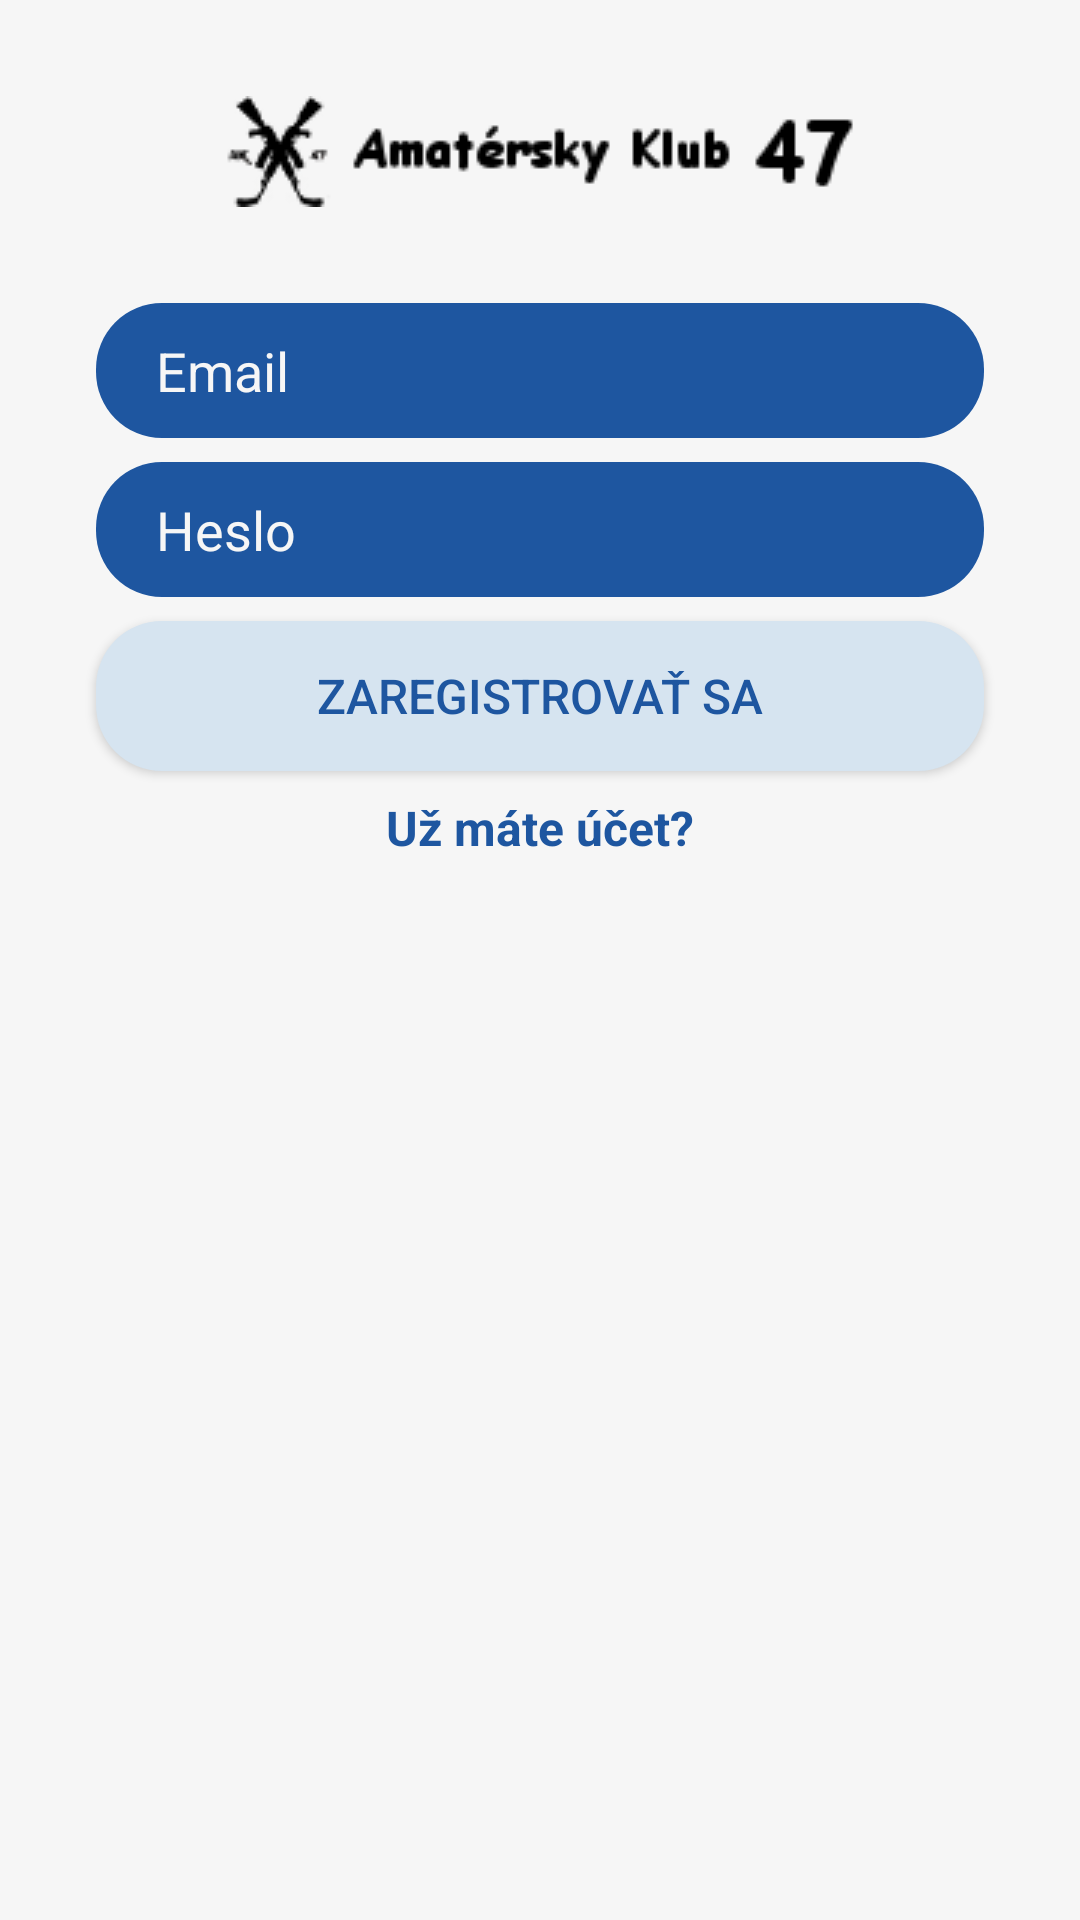

Reconstruct the res/layout file that produces this screen, plus the resources it refers to.
<!-- AndroidManifest.xml: application theme AppTheme -->
<!-- res/layout/activity_register.xml -->
<?xml version="1.0" encoding="utf-8"?>
<androidx.constraintlayout.widget.ConstraintLayout xmlns:android="http://schemas.android.com/apk/res/android"
    xmlns:app="http://schemas.android.com/apk/res-auto"
    xmlns:tools="http://schemas.android.com/tools"
    android:layout_width="match_parent"
    android:layout_height="match_parent"
    android:background="@color/telo"
    tools:context=".RegisterActivity">

    <EditText
        android:id="@+id/email_register"
        android:layout_width="0dp"
        android:layout_height="45dp"
        android:layout_marginStart="32dp"
        android:layout_marginTop="32dp"
        android:layout_marginEnd="32dp"
        android:autofillHints="@string/email"
        android:background="@drawable/rounded_policka"
        android:ems="10"
        android:hint="@string/email"
        android:inputType="textEmailAddress"
        android:textColor="@color/vyplnenePolicko"
        android:lineSpacingExtra="0sp"
        android:paddingLeft="20dp"
        android:textColorHint="@color/buttonsText"
        app:layout_constraintBottom_toBottomOf="parent"
        app:layout_constraintEnd_toEndOf="parent"
        app:layout_constraintHorizontal_bias="0.0"
        app:layout_constraintStart_toStartOf="parent"
        app:layout_constraintTop_toBottomOf="@+id/logoRegister"
        app:layout_constraintVertical_bias="0.0" />

    <EditText
        android:id="@+id/password_register"
        android:layout_width="0dp"
        android:layout_height="45dp"
        android:layout_marginTop="8dp"
        android:background="@drawable/rounded_policka"
        android:ems="10"
        android:textColor="@color/vyplnenePolicko"
        android:hint="@string/heslo"
        android:textColorHint="@color/buttonsText"
        android:inputType="textPassword"
        android:paddingLeft="20dp"
        app:layout_constraintEnd_toEndOf="@+id/email_register"
        app:layout_constraintStart_toStartOf="@+id/email_register"
        app:layout_constraintTop_toBottomOf="@+id/email_register" />

    <ImageView
        android:id="@+id/logoRegister"
        android:layout_width="wrap_content"
        android:layout_height="wrap_content"
        android:layout_marginTop="32dp"
        app:layout_constraintEnd_toEndOf="parent"
        app:layout_constraintStart_toStartOf="parent"
        app:layout_constraintTop_toTopOf="parent"
        app:srcCompat="@drawable/logo" />

    <Button
        android:id="@+id/registerButton"
        android:layout_width="0dp"
        android:layout_height="50dp"
        android:layout_marginTop="8dp"
        android:background="@drawable/rounded_button"
        android:text="@string/registerButton"
        android:textColor="#1E56A0"
        android:textSize="16dp"
        app:layout_constraintEnd_toEndOf="@+id/password_register"
        app:layout_constraintStart_toStartOf="@+id/password_register"
        app:layout_constraintTop_toBottomOf="@+id/password_register" />

    <TextView
        android:id="@+id/alreadyHaveAccountButton"
        android:layout_width="wrap_content"
        android:layout_height="wrap_content"
        android:layout_marginTop="8dp"
        android:textColor="@color/buttons"
        android:textSize="16dp"
        android:text="@string/toLogin"
        android:textStyle="bold"
        app:layout_constraintEnd_toEndOf="@+id/registerButton"
        app:layout_constraintStart_toStartOf="@+id/registerButton"
        app:layout_constraintTop_toBottomOf="@+id/registerButton" />

</androidx.constraintlayout.widget.ConstraintLayout>
<!-- resources referenced by this layout -->
<resources>
  <color name="buttons">#1E56A0</color>
  <color name="buttonsText">#F6F6F6</color>
  <color name="telo">#F6F6F6</color>
  <color name="vyplnenePolicko">#D6E4F0</color>
  <!-- drawable logo: png bitmap (drawable, 2857 bytes) -->
  <!-- drawable rounded_button (drawable) -->
  <?xml version="1.0" encoding="utf-8"?>
  <shape xmlns:android="http://schemas.android.com/apk/res/android">
  
      <corners
          android:radius="22dp"
          >
      </corners>
  
      <solid
          android:color="#D6E4F0"
          >
      </solid>
  
  </shape>
  <!-- drawable rounded_policka (drawable) -->
  <?xml version="1.0" encoding="utf-8"?>
  <shape xmlns:android="http://schemas.android.com/apk/res/android">
  
      <corners
          android:radius="22dp"
          >
      </corners>
  
      <solid
          android:color="#1E56A0"
          >
      </solid>
  
  </shape>
  <string name="email">Email</string>
  <string name="heslo">Heslo</string>
  <string name="registerButton">Zaregistrovať sa</string>
  <string name="toLogin">Už máte účet?</string>
  
      //TEXT
  <style name="AppTheme" parent="Theme.AppCompat.Light.DarkActionBar">
          
          <item name="colorPrimary">@color/colorPrimary</item>
          <item name="colorPrimaryDark">@color/colorPrimaryDark</item>
          <item name="colorAccent">@color/colorAccent</item>
          <item name="colorAccent">@color/colorAccent</item>
          <item name="colorAccent">@color/colorAccent</item>
      </style>
  <color name="colorPrimary">#1E56A0</color>
  <color name="colorPrimaryDark">#163172</color>
  <color name="colorAccent">#163172</color>
</resources>
